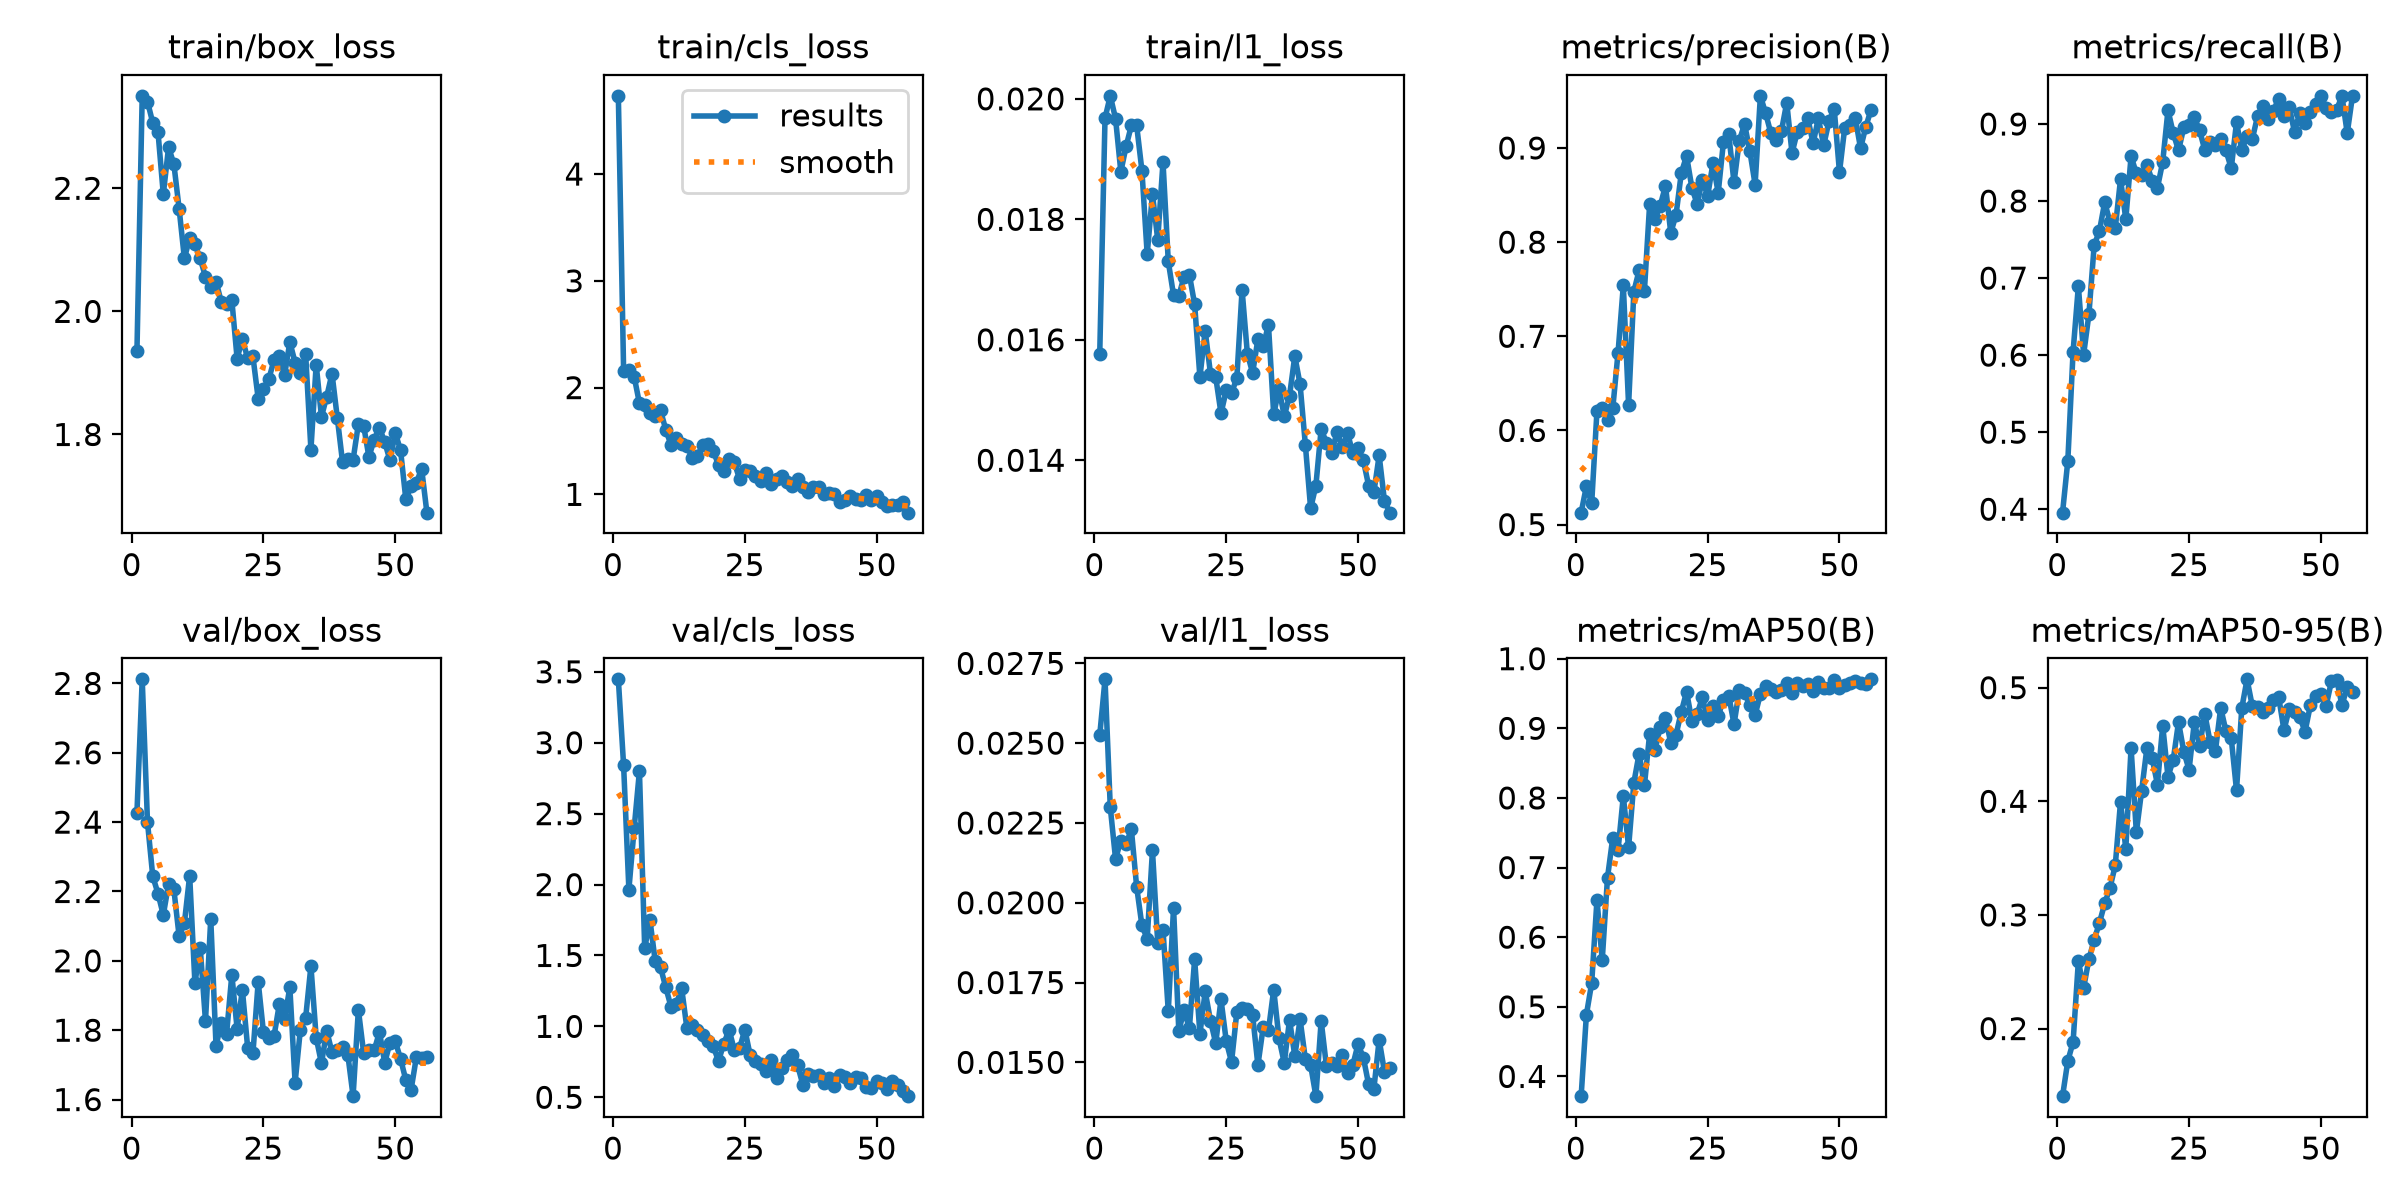

The data file committed next to this chart (first rows):
epoch, time, train/box_loss, train/cls_loss, train/l1_loss, metrics/precision(B), metrics/recall(B), metrics/mAP50(B), metrics/mAP50-95(B), val/box_loss, val/cls_loss, val/l1_loss, lr/pg0, lr/pg1, lr/pg2
1, 137.8, 1.935, 4.732, 0.01577, 0.5127, 0.3955, 0.3717, 0.1405, 2.427, 3.447, 0.02525, 0.0006648, 0.0006648, 0.0006648
2, 206.5, 2.35, 2.159, 0.01968, 0.5409, 0.4627, 0.4888, 0.1715, 2.812, 2.84, 0.027, 0.001318, 0.001318, 0.001318
3, 279.5, 2.341, 2.168, 0.02005, 0.5226, 0.6045, 0.5341, 0.1881, 2.4, 1.965, 0.02299, 0.001959, 0.001959, 0.001959
4, 351, 2.306, 2.103, 0.01967, 0.6205, 0.6895, 0.6534, 0.2593, 2.244, 2.396, 0.02137, 0.001941, 0.001941, 0.001941
5, 424.2, 2.291, 1.853, 0.01879, 0.6236, 0.6008, 0.5672, 0.2358, 2.194, 2.8, 0.02195, 0.001921, 0.001921, 0.001921
6, 494.5, 2.19, 1.84, 0.01921, 0.6112, 0.653, 0.6856, 0.261, 2.132, 1.551, 0.02185, 0.001901, 0.001901, 0.001901
7, 559.8, 2.267, 1.759, 0.01956, 0.6235, 0.7425, 0.7429, 0.2782, 2.221, 1.748, 0.0223, 0.001881, 0.001881, 0.001881
8, 624.2, 2.24, 1.736, 0.01956, 0.6825, 0.7612, 0.7252, 0.293, 2.206, 1.458, 0.0205, 0.001861, 0.001861, 0.001861
9, 693.3, 2.167, 1.786, 0.01881, 0.754, 0.7985, 0.8028, 0.3102, 2.071, 1.417, 0.01929, 0.001842, 0.001842, 0.001842
10, 759.8, 2.086, 1.606, 0.01742, 0.627, 0.7724, 0.7288, 0.3238, 2.109, 1.275, 0.01887, 0.001822, 0.001822, 0.001822
11, 830.7, 2.119, 1.461, 0.01842, 0.7475, 0.7649, 0.8219, 0.3436, 2.245, 1.137, 0.02164, 0.001802, 0.001802, 0.001802
12, 916.5, 2.109, 1.529, 0.01766, 0.7701, 0.8284, 0.8638, 0.3995, 1.935, 1.157, 0.01874, 0.001782, 0.001782, 0.001782
13, 1005, 2.086, 1.47, 0.01895, 0.7482, 0.7763, 0.818, 0.3582, 2.038, 1.272, 0.01915, 0.001762, 0.001762, 0.001762
14, 1092, 2.056, 1.454, 0.0173, 0.8408, 0.8582, 0.8924, 0.447, 1.826, 0.988, 0.0166, 0.001743, 0.001743, 0.001743
15, 1173, 2.04, 1.344, 0.01674, 0.825, 0.8358, 0.8684, 0.3728, 2.121, 1.01, 0.01985, 0.001723, 0.001723, 0.001723
16, 1239, 2.049, 1.361, 0.01673, 0.8387, 0.834, 0.9022, 0.4092, 1.756, 0.9751, 0.01598, 0.001703, 0.001703, 0.001703
17, 1303, 2.015, 1.461, 0.01705, 0.8599, 0.8471, 0.9143, 0.4468, 1.819, 0.9358, 0.01664, 0.001683, 0.001683, 0.001683
18, 1368, 2.013, 1.469, 0.01708, 0.8099, 0.8265, 0.8792, 0.4382, 1.789, 0.8957, 0.01606, 0.001663, 0.001663, 0.001663
19, 1432, 2.018, 1.407, 0.01659, 0.8289, 0.8172, 0.8908, 0.4147, 1.96, 0.8585, 0.01823, 0.001644, 0.001644, 0.001644
20, 1496, 1.923, 1.276, 0.01538, 0.8736, 0.8508, 0.9237, 0.4666, 1.805, 0.7563, 0.01589, 0.001624, 0.001624, 0.001624
21, 1560, 1.955, 1.217, 0.01615, 0.8915, 0.9179, 0.9525, 0.4215, 1.916, 0.8766, 0.01722, 0.001604, 0.001604, 0.001604
22, 1625, 1.924, 1.328, 0.01544, 0.8579, 0.8881, 0.9106, 0.4366, 1.75, 0.9766, 0.01631, 0.001584, 0.001584, 0.001584
23, 1689, 1.927, 1.299, 0.01538, 0.8405, 0.8657, 0.9205, 0.4697, 1.733, 0.834, 0.0156, 0.001564, 0.001564, 0.001564
24, 1753, 1.858, 1.143, 0.01478, 0.8661, 0.8955, 0.9444, 0.4438, 1.94, 0.8466, 0.01697, 0.001545, 0.001545, 0.001545
25, 1817, 1.873, 1.233, 0.01516, 0.849, 0.8992, 0.9116, 0.4276, 1.794, 0.9772, 0.01566, 0.001525, 0.001525, 0.001525
26, 1881, 1.89, 1.215, 0.01512, 0.8839, 0.9086, 0.9327, 0.4698, 1.776, 0.7976, 0.01501, 0.001505, 0.001505, 0.001505
27, 1945, 1.921, 1.174, 0.01536, 0.8525, 0.8918, 0.9181, 0.4489, 1.783, 0.7533, 0.01657, 0.001485, 0.001485, 0.001485
28, 2009, 1.927, 1.129, 0.01683, 0.9068, 0.8657, 0.9407, 0.4767, 1.874, 0.7353, 0.01669, 0.001465, 0.001465, 0.001465
29, 2073, 1.896, 1.203, 0.01577, 0.9144, 0.8769, 0.9471, 0.4518, 1.831, 0.6854, 0.01668, 0.001446, 0.001446, 0.001446
30, 2137, 1.95, 1.101, 0.01545, 0.8633, 0.8731, 0.9057, 0.4444, 1.924, 0.7655, 0.01648, 0.001426, 0.001426, 0.001426
31, 2201, 1.917, 1.142, 0.01601, 0.9077, 0.8808, 0.955, 0.4824, 1.649, 0.6387, 0.01491, 0.001406, 0.001406, 0.001406
32, 2265, 1.9, 1.169, 0.01589, 0.9254, 0.8657, 0.951, 0.4616, 1.802, 0.7069, 0.0161, 0.001386, 0.001386, 0.001386
33, 2329, 1.931, 1.119, 0.01625, 0.8967, 0.8425, 0.9332, 0.4555, 1.835, 0.7608, 0.016, 0.001366, 0.001366, 0.001366
34, 2393, 1.775, 1.074, 0.01476, 0.8611, 0.9022, 0.9188, 0.4097, 1.985, 0.8002, 0.01728, 0.001347, 0.001347, 0.001347
35, 2456, 1.914, 1.141, 0.01519, 0.9554, 0.8657, 0.9495, 0.4821, 1.778, 0.726, 0.01575, 0.001327, 0.001327, 0.001327
36, 2520, 1.829, 1.067, 0.01473, 0.9368, 0.8846, 0.9613, 0.5073, 1.704, 0.5885, 0.01498, 0.001307, 0.001307, 0.001307
37, 2584, 1.862, 1.022, 0.01507, 0.9155, 0.8806, 0.9563, 0.4836, 1.798, 0.6626, 0.01633, 0.001287, 0.001287, 0.001287
38, 2677, 1.899, 1.067, 0.01573, 0.9088, 0.9104, 0.9527, 0.483, 1.736, 0.6516, 0.0152, 0.001267, 0.001267, 0.001267
39, 2768, 1.827, 1.069, 0.01526, 0.9183, 0.923, 0.9557, 0.4783, 1.744, 0.6545, 0.01635, 0.001248, 0.001248, 0.001248
40, 2863, 1.755, 1.008, 0.01426, 0.9482, 0.9067, 0.9655, 0.4823, 1.751, 0.5987, 0.0151, 0.001228, 0.001228, 0.001228
41, 2956, 1.76, 1.009, 0.0132, 0.8945, 0.9172, 0.9501, 0.4893, 1.729, 0.637, 0.01491, 0.001208, 0.001208, 0.001208
42, 3047, 1.759, 1.002, 0.01358, 0.9173, 0.9328, 0.9654, 0.4918, 1.61, 0.5791, 0.01394, 0.001188, 0.001188, 0.001188
43, 3136, 1.817, 0.9258, 0.01452, 0.9207, 0.9104, 0.9612, 0.4626, 1.859, 0.6556, 0.0163, 0.001168, 0.001168, 0.001168
44, 3223, 1.814, 0.9471, 0.01429, 0.9313, 0.9216, 0.9643, 0.4815, 1.735, 0.6427, 0.01488, 0.001149, 0.001149, 0.001149
45, 3303, 1.763, 0.9856, 0.01412, 0.9051, 0.8899, 0.9534, 0.4785, 1.742, 0.6035, 0.01499, 0.001129, 0.001129, 0.001129
46, 3389, 1.792, 0.9548, 0.01447, 0.9316, 0.9148, 0.9665, 0.4739, 1.742, 0.6425, 0.0149, 0.001109, 0.001109, 0.001109
47, 3475, 1.811, 0.9519, 0.01422, 0.9028, 0.9008, 0.9573, 0.4614, 1.795, 0.6353, 0.01523, 0.001089, 0.001089, 0.001089
48, 3561, 1.788, 0.9963, 0.01445, 0.9281, 0.9155, 0.9584, 0.4843, 1.706, 0.5727, 0.01465, 0.001069, 0.001069, 0.001069
49, 3651, 1.758, 0.949, 0.01412, 0.9419, 0.9254, 0.9693, 0.493, 1.764, 0.5643, 0.01491, 0.00105, 0.00105, 0.00105
50, 3742, 1.802, 0.9872, 0.01421, 0.8742, 0.9366, 0.9577, 0.4948, 1.768, 0.6114, 0.01557, 0.00103, 0.00103, 0.00103
51, 3833, 1.775, 0.9265, 0.014, 0.9216, 0.9209, 0.9626, 0.4841, 1.718, 0.5996, 0.01515, 0.00101, 0.00101, 0.00101
52, 3924, 1.695, 0.887, 0.01358, 0.9247, 0.9159, 0.9653, 0.5055, 1.656, 0.5555, 0.01431, 0.0009902, 0.0009902, 0.0009902
53, 4019, 1.716, 0.8992, 0.01347, 0.9319, 0.9186, 0.9683, 0.5072, 1.628, 0.6143, 0.01417, 0.0009704, 0.0009704, 0.0009704
54, 4112, 1.721, 0.8974, 0.01408, 0.8996, 0.9364, 0.9651, 0.4845, 1.722, 0.5894, 0.01571, 0.0009506, 0.0009506, 0.0009506
55, 4207, 1.744, 0.9294, 0.01333, 0.9226, 0.8881, 0.9633, 0.5007, 1.72, 0.5467, 0.01471, 0.0009308, 0.0009308, 0.0009308
56, 4302, 1.673, 0.8287, 0.01313, 0.9408, 0.9366, 0.9704, 0.4958, 1.722, 0.508, 0.01481, 0.000911, 0.000911, 0.000911
